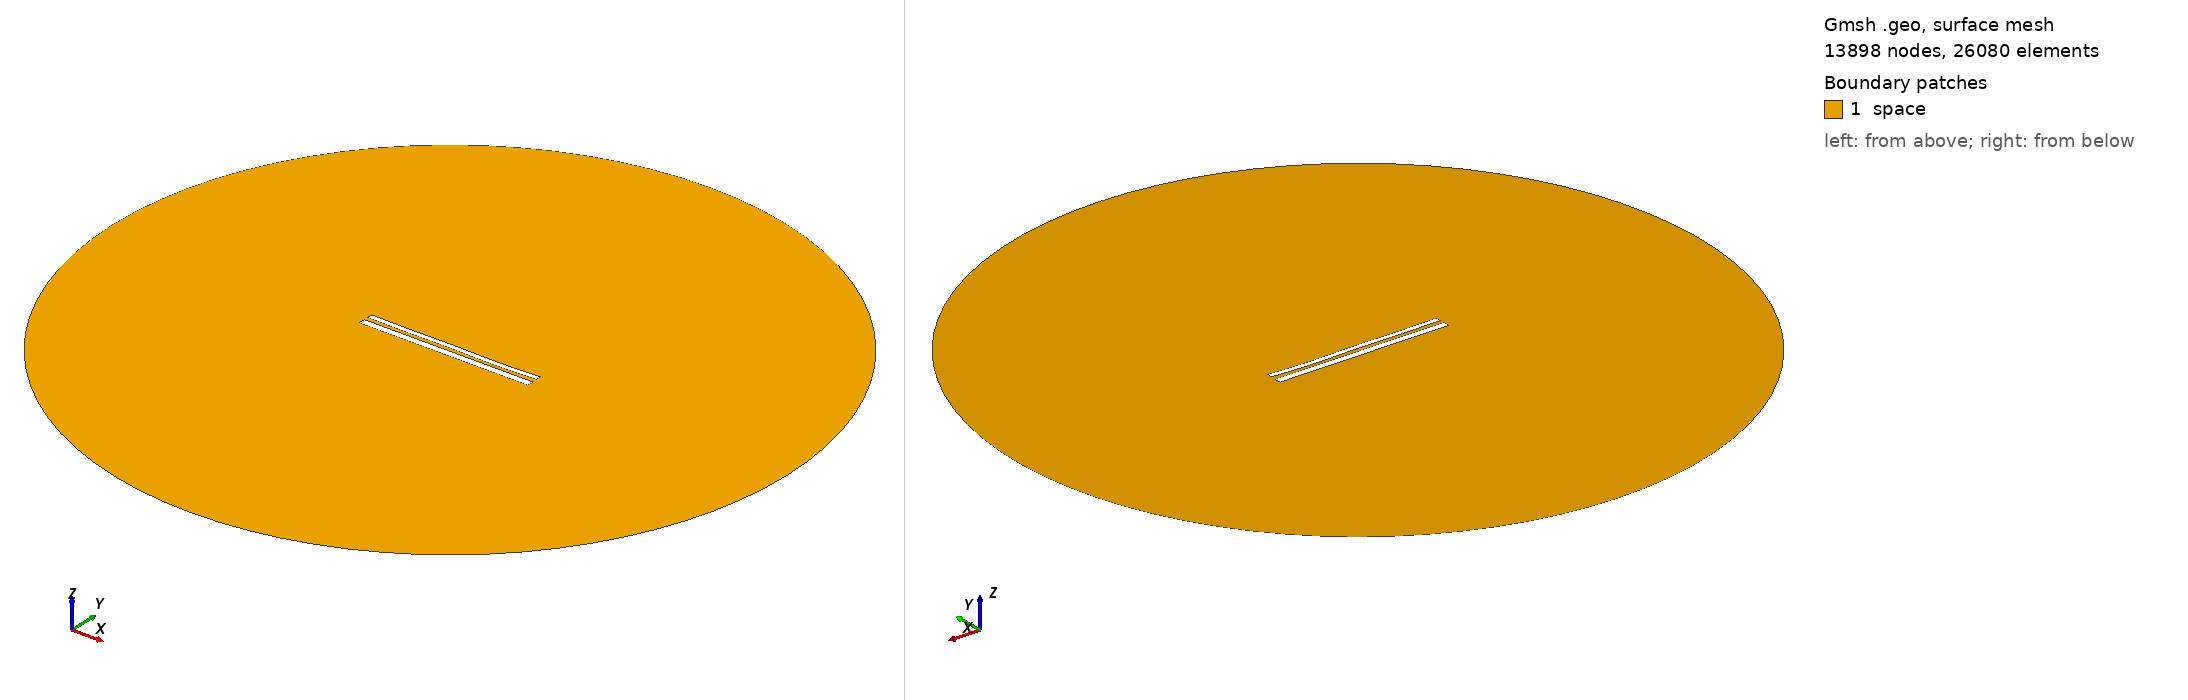

Gmsh geometry script, surface-meshed: 13898 nodes, 26080 surface elements. Boundary patches (legend numbers): 1 space. Left view from above one corner, right view from below the opposite corner. Legend entries are the model's physical surfaces. The drawing asked Gmsh for element sizes between 1% and 20% of the model's largest extent; the script's own settings can give other sizes.

=== 11266.geo (drawn) ===
//---------------------------------------
// Geometry kernel
//---------------------------------------

SetFactory("OpenCASCADE");



//---------------------------------------
// Parameters of the geometry
//---------------------------------------

// Overetch of the upper plate
overetch = 0.375;

// Distance between the plates
distance = 2.25;

// Discretization over the x axis (for the deformation)
nx = 50; 

// Length of the plate
L = 100 - overetch; 

// Number of modes
n = 4; 

// 1st mode coefficient
coeff(1) = -0.15;
beta(1) = 0.596864 * 3.1415926535 / L;

// 2nd mode coefficient
coeff(2) = -0.15;
beta(2) = 1.49418 * 3.1415926535 / L;

// 3rd mode coefficient
coeff(3) = 0.07499999999999998;
beta(3) = 2.50025 * 3.1415926535 / L;

// 4th mode coefficient
coeff(4) = -0.15;
beta(4) = 3.49999 * 3.1415926535 / L;



//---------------------------------------
// Upper plate (deformed rectangle)
//---------------------------------------

// Coordiantes of the upper plate
xmin = -50;
xmax = 50 - overetch;

// Height of the upper plate
yheight = 4 - 2 * overetch;

// Indexes of the points
UpperID[] = {};
LowerID[] = {};
LeftID[] = {};
RightID[] = {};

// Point index
p = 1;

// Horizontal edges
For i In {1:nx}
    x = xmin + (i-1)*(xmax - xmin)/(nx-1);

    y_bottom = distance / 2 + overetch;
    For j In {1:n}
        C = (Cosh(beta(j)*L) + Cos(beta(j)*L)) / (Sinh(beta(j)*L) + Sin(beta(j)*L));
        y_bottom  = y_bottom + coeff(j) * (Cosh(beta(j)*(x+50)) - Cos(beta(j)*(x+50)) - C * (Sinh(beta(j)*(x+50)) - Sin(beta(j)*(x+50))));
    EndFor

    y_top = y_bottom + yheight;

    Point(p) = {x, y_top, 0, 1.0};
    UpperID[i] = p;
    p = p + 1;

    Point(p) = {x, y_bottom, 0, 1.0};
    LowerID[i] = p;
    p = p + 1;
EndFor

// Create point lists
UpperPts[] = {}; LowerPts[] = {};
For i In {1:nx}
  UpperPts[] += {UpperID[i]};
  LowerPts[] += {LowerID[i]};
EndFor

// Build splines
Spline(1) = {UpperPts[]};
Spline(2) = {LowerPts[]};
Line(3) = {LowerPts[nx-1], UpperPts[nx-1]};
Line(4) = {LowerPts[0], UpperPts[0]};

// Build the plane surface
Curve Loop(1) = {2, 3, -1, -4};
Plane Surface(1) = {1};



//---------------------------------------
// Lower plate (rectangle)
//---------------------------------------

// Vertices
Point(1001) = {-50, -1, 0, 1.0};
Point(1002) = { 50, -1, 0, 1.0};
Point(1003) = { 50,  -5, 0, 1.0};
Point(1004) = {-50,  -5, 0, 1.0};

// Edges
Line(5) = {1001, 1002};
Line(6) = {1002, 1003};
Line(7) = {1003, 1004};
Line(8) = {1004, 1001};

// Plane surface
Line Loop(2) = {5, 6, 7, 8};
Plane Surface(2) = {2}; 



//---------------------------------------
// Outer (fictious) boundary
//---------------------------------------

// Points
Point(1005) = {0, 0, 0};       // Center
Point(1006) = {200, 0, 0};     // Start point
Point(1007) = {0, 200, 0};     // 90 degrees
Point(1008) = {-200, 0, 0};    // 180 degrees
Point(1009) = {0, -200, 0};    // 270 degrees

// Circle arcs (each needs start, center, end)
Circle(9) = {1006, 1005, 1007};
Circle(10) = {1007, 1005, 1008};
Circle(11) = {1008, 1005, 1009};
Circle(12) = {1009, 1005, 1006};

// Plane surface for the entire domain
Curve Loop(3) = {9, 10, 11, 12};
Surface(3) = {3};

// Subtract the plates from the whole domain to obtain the actual domain where we want to solve the equations
BooleanDifference{ Surface{3}; Delete; }{ Surface{1}; Surface{2}; Delete; }




//---------------------------------------
// Transfinite Lines/Curves
//---------------------------------------

// Set the number of points on the boundaries
r = 7;

// Plates
Transfinite Curve {1, 2} = 50*r Using Progression 1;
Transfinite Curve {3, 4} = 2*r Using Progression 1;
Transfinite Line {5, 7} = 50*r Using Progression 1;
Transfinite Line {6, 8} = 2*r Using Progression 1;

// Outer boundary
Transfinite Line {9, 10, 11, 12} = 20 Using Progression 1;



//---------------------------------------
// Physical groups
//---------------------------------------                

// Physical curves (boundaries)
Physical Line("force_segment", 10) = {2};
Physical Line("upper_plate", 11) = {1, 3, 4};
Physical Line("lower_plate", 12) = {5, 6, 7, 8};
Physical Line("boundary", 20) = {9, 10, 11, 12};

// Physical Surfaces
Physical Surface("space", 30) = {3};



//---------------------------------------
// 6. Generate the Mesh
//---------------------------------------

// 2D mesh generation
Mesh 2;
